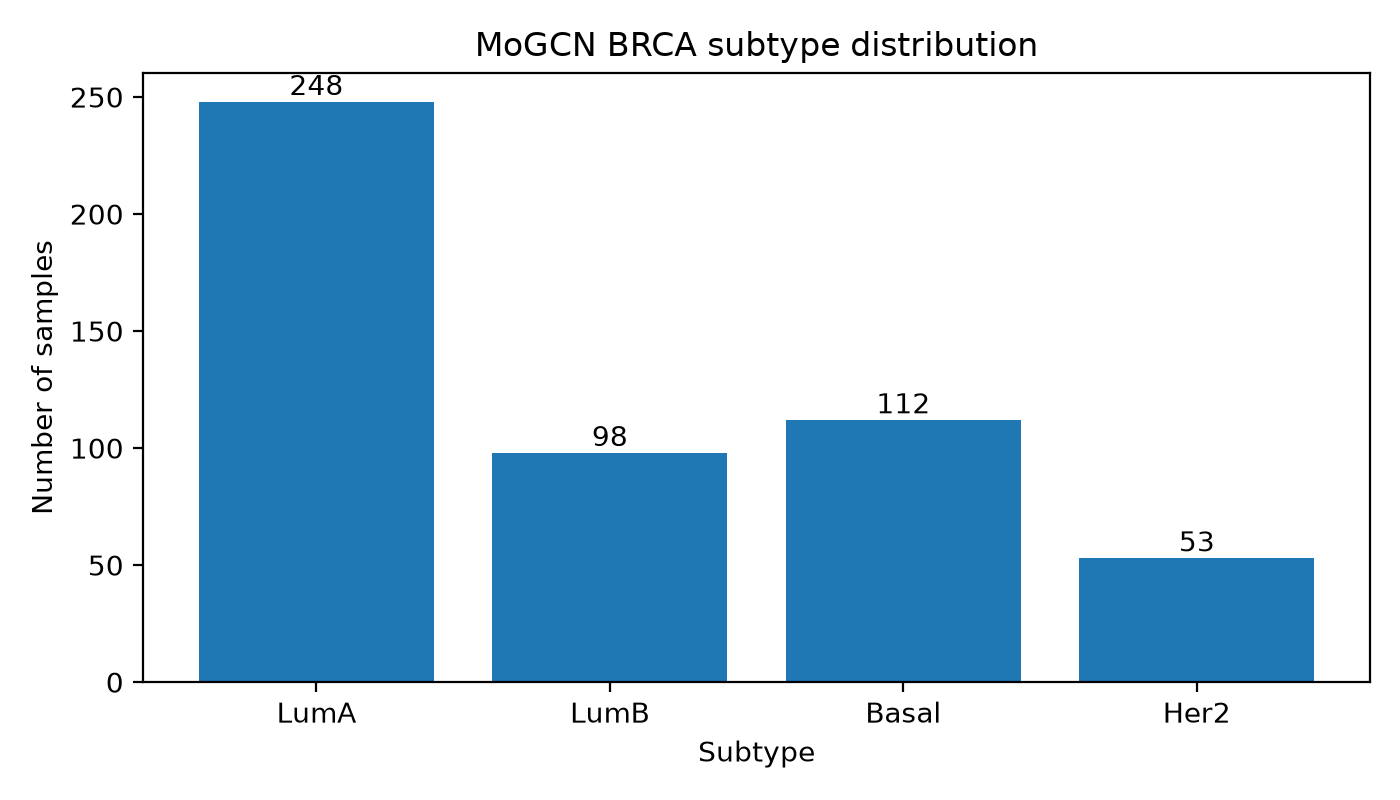

Values plotted in this chart, from the file beside it:
label_id, label, sample_count, percentage
0, LumA, 248, 48.53
1, LumB, 98, 19.18
2, Basal, 112, 21.92
3, Her2, 53, 10.37
